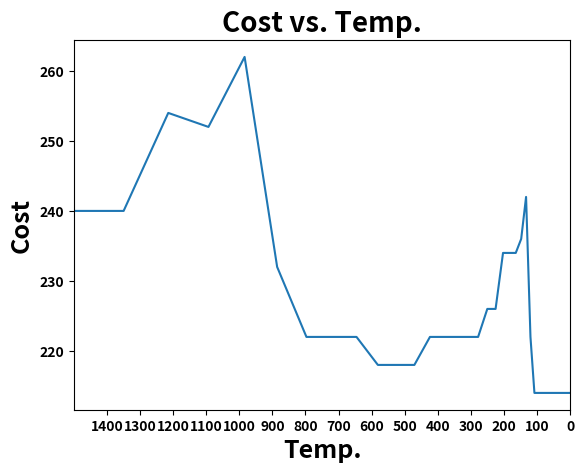

Reproduce this figure in Python.
import numpy as np
from matplotlib import pyplot as plt
import pandas as pd

Dist = pd.DataFrame([[0,1,2,3,1,2,3,4],[1,0,1,2,2,1,2,3],[2,1,0,1,3,2,1,2],
                      [3,2,1,0,4,3,2,1],[1,2,3,4,0,1,2,3],[2,1,2,3,1,0,1,2],
                      [3,2,1,2,2,1,0,1],[4,3,2,1,3,2,1,0]],
                    columns=["A","B","C","D","E","F","G","H"],
                    index=["A","B","C","D","E","F","G","H"])

Flow = pd.DataFrame([[0,5,2,4,1,0,0,6],[5,0,3,0,2,2,2,0],[2,3,0,0,0,0,0,5],
                      [4,0,0,0,5,2,2,10],[1,2,0,5,0,10,0,0],[0,2,0,2,10,0,5,1],
                      [0,2,0,2,0,5,0,10],[6,0,5,10,0,1,10,0]],
                    columns=["A","B","C","D","E","F","G","H"],
                    index=["A","B","C","D","E","F","G","H"])


T0 = 1500
M = 250
N = 20
alpha = 0.9

X0 = ["B","D","A","E","C","F","G","H"]


# Make a dataframe of the initial solution

New_Dist_DF = Dist.reindex(columns=X0, index=X0)
New_Dist_Arr = np.array(New_Dist_DF)


# Make a dataframe of the cost of the initial solution

Objfun1_start = pd.DataFrame(New_Dist_Arr*Flow)
Objfun1_start_Arr = np.array(Objfun1_start)


sum_start = sum(sum(Objfun1_start_Arr))

print(sum_start)


Temp = []
Min_Cost = []

for i in range(M):
    for j in range(N):
        ran_1 = np.random.randint(0,len(X0))
        ran_2 = np.random.randint(0,len(X0))
        
        while ran_1==ran_2:
            ran_2 = np.random.randint(0,len(X0))
        
        xt = []
        xf = []
        
        # ["B","D","A","E","C","F","G","H"]
        
        
        A1 = X0[ran_1]
        A2 = X0[ran_2]

        # Make a new list of the new set of departments
        
        w = 0
        for i in X0:
            if X0[w]==A1:
                xt = np.append(xt,A2)
            elif X0[w]==A2:
                xt = np.append(xt,A1)
            else:
                xt=np.append(xt,X0[w])
            w = w+1
        


        new_dis_df_init = Dist.reindex(columns=X0, index=X0)
        new_dis_init_arr = np.array(new_dis_df_init)
        
        
        new_dis_df_new = Dist.reindex(columns=xt, index=xt)
        new_dis_new_arr = np.array(new_dis_df_new)
        
        
        # Make a adatframe of the current solution
        objfun_init = pd.DataFrame(new_dis_init_arr*Flow)
        objfun_init_arr = np.array(objfun_init)
        
        # Make a adatframe of the new solution
        objfun_new = pd.DataFrame(new_dis_new_arr*Flow)
        objfun_new_arr = np.array(objfun_new)
        
        sum_init = sum(sum(objfun_init_arr))
        sum_new = sum(sum(objfun_new_arr))
        
        rand1 = np.random.rand()
        form = 1/(np.exp(sum_new-sum_init)/T0)
        
        if sum_new<=sum_init:
            X0=xt
        elif rand1<=form:
            X0=xt
        else:
            X0=X0
        
    Temp.append(T0)
    Min_Cost.append(sum_init)
    
    T0 = alpha*T0
    
print()
print("Final Solution:",X0)
print("Minimized Cost:",sum_init)
        

plt.plot(Temp,Min_Cost)
plt.title("Cost vs. Temp.", fontsize=20,fontweight='bold')
plt.xlabel("Temp.", fontsize=18,fontweight='bold')
plt.ylabel("Cost", fontsize=18,fontweight='bold')
plt.xlim(1500,0)

plt.xticks(np.arange(min(Temp),max(Temp),100),fontweight='bold')
plt.yticks(fontweight='bold')
plt.show()










